The GitHub repository Natsukashii/Datasets contains a labelled image folder "semi-conductor-image-classification-first" with 2 categories: bad 1, good semiconductor. Examples follow, each with its label.

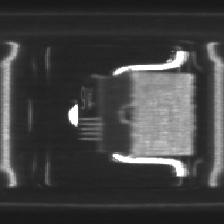
Label: bad 1

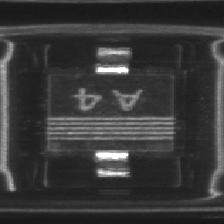
Label: good semiconductor

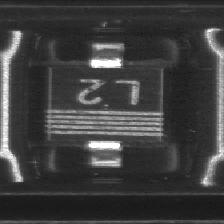
Label: good semiconductor

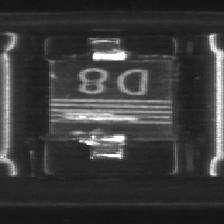
Label: bad 1

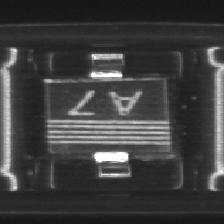
Label: bad 1

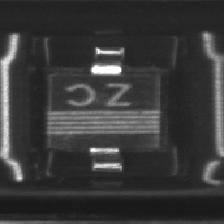
Label: good semiconductor
